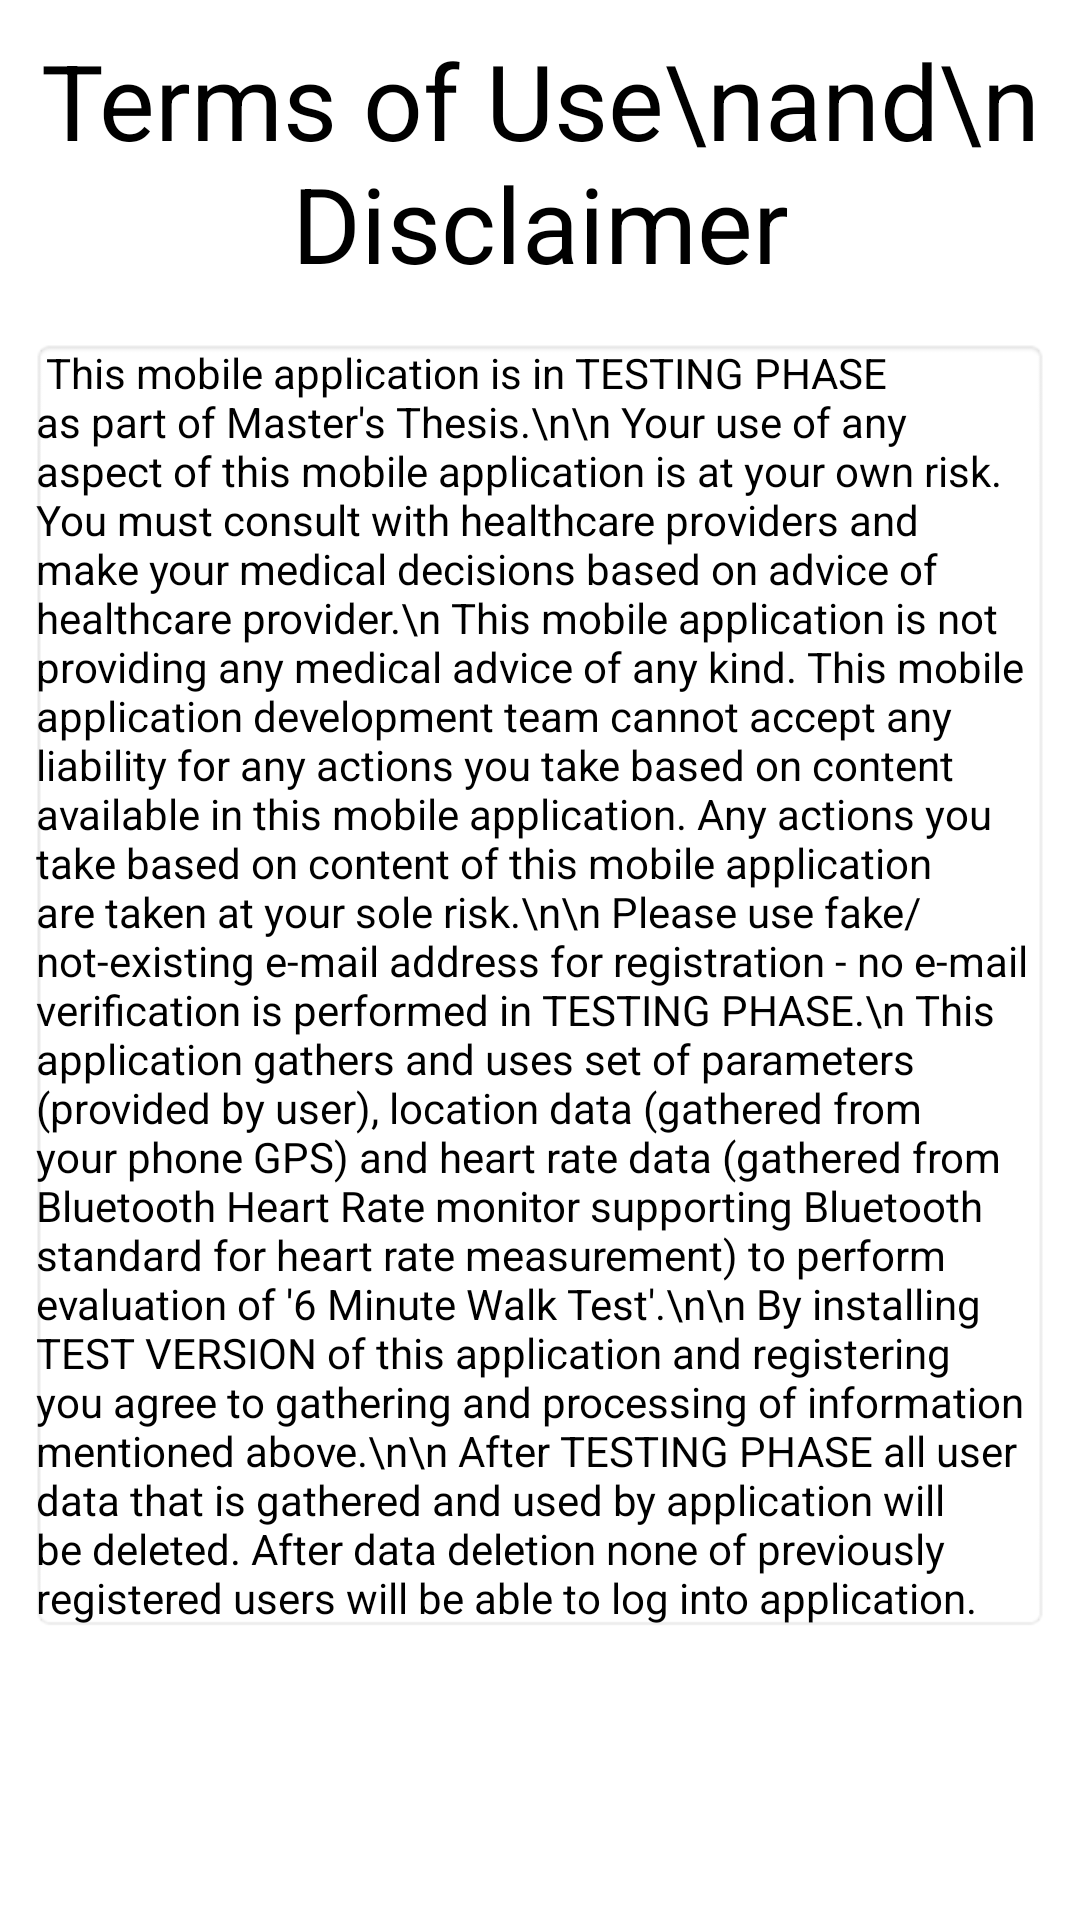

Produce the Android XML layout that renders to this screen, including the resource entries it uses.
<!-- AndroidManifest.xml: application theme Theme.SixMinuteWalkTest -->
<!-- res/layout/activity_home.xml -->
<?xml version="1.0" encoding="utf-8"?>
<RelativeLayout xmlns:android="http://schemas.android.com/apk/res/android"
    xmlns:app="http://schemas.android.com/apk/res-auto"
    xmlns:tools="http://schemas.android.com/tools"
    android:layout_width="match_parent"
    android:layout_height="match_parent"
    tools:context=".HomeActivity">

    <TextView
        android:id="@+id/txtDisclaimer"
        android:layout_width="match_parent"
        android:layout_height="wrap_content"
        android:layout_marginStart="5dp"
        android:layout_marginTop="10dp"
        android:layout_marginEnd="5dp"
        android:layout_marginBottom="5dp"
        android:gravity="center"
        android:text="Terms of Use\nand\nDisclaimer"
        android:textColor="@color/black"
        android:textSize="35dp" />

    <TextView
        android:id="@+id/txtDisclaimerDetails"
        android:layout_width="match_parent"
        android:layout_height="wrap_content"
        android:layout_below="@+id/txtDisclaimer"
        android:background="@android:drawable/editbox_background"
        android:layout_margin="10dp"
        android:padding="2dp"
        android:textColor="@color/black"
        android:textSize="14dp"
        android:text="
This mobile application is in TESTING PHASE as part of Master's Thesis.\n\n
Your use of any aspect of this mobile application is at your own risk. You must consult with
healthcare providers and make your medical decisions based on advice of healthcare provider.\n
This mobile application is not providing any medical advice of any kind. This mobile
application development team cannot accept any liability for any actions you take based
on content available in this mobile application. Any actions you take based on content
of this mobile application are taken at your sole risk.\n\n
Please use fake/not-existing e-mail address for registration - no e-mail verification is
performed in TESTING PHASE.\n
This application gathers and uses set of parameters (provided by user), location data (gathered
from your phone GPS) and heart rate data (gathered from Bluetooth Heart Rate monitor supporting
Bluetooth standard for heart rate measurement) to perform evaluation of '6 Minute Walk Test'.\n\n
By installing TEST VERSION of this application and registering you agree to gathering and processing
of information mentioned above.\n\n
After TESTING PHASE all user data that is gathered and used by application will be
deleted. After data deletion none of previously registered users will be able to log into
application."
        />

</RelativeLayout>
<!-- resources referenced by this layout -->
<resources>
  <style name="Theme.SixMinuteWalkTest" parent="Theme.MaterialComponents.DayNight.NoActionBar">
          
          <item name="colorPrimary">@color/purple_500</item>
          <item name="colorPrimaryVariant">@color/purple_700</item>
          <item name="colorOnPrimary">@color/white</item>
          
          <item name="colorSecondary">@color/teal_200</item>
          <item name="colorSecondaryVariant">@color/teal_700</item>
          <item name="colorOnSecondary">@color/black</item>
          
          <item name="android:statusBarColor">?attr/colorPrimaryVariant</item>
          
      </style>
  <!-- not gathered from this repository: default colours our renderer supplied (Android Studio template values) -->
  <color name="purple_500">#FF6200EE</color>
  <color name="purple_700">#FF3700B3</color>
  <color name="teal_200">#FF03DAC5</color>
  <color name="teal_700">#FF018786</color>
  <color name="black">#FF000000</color>
  <color name="white">#FFFFFFFF</color>
</resources>
